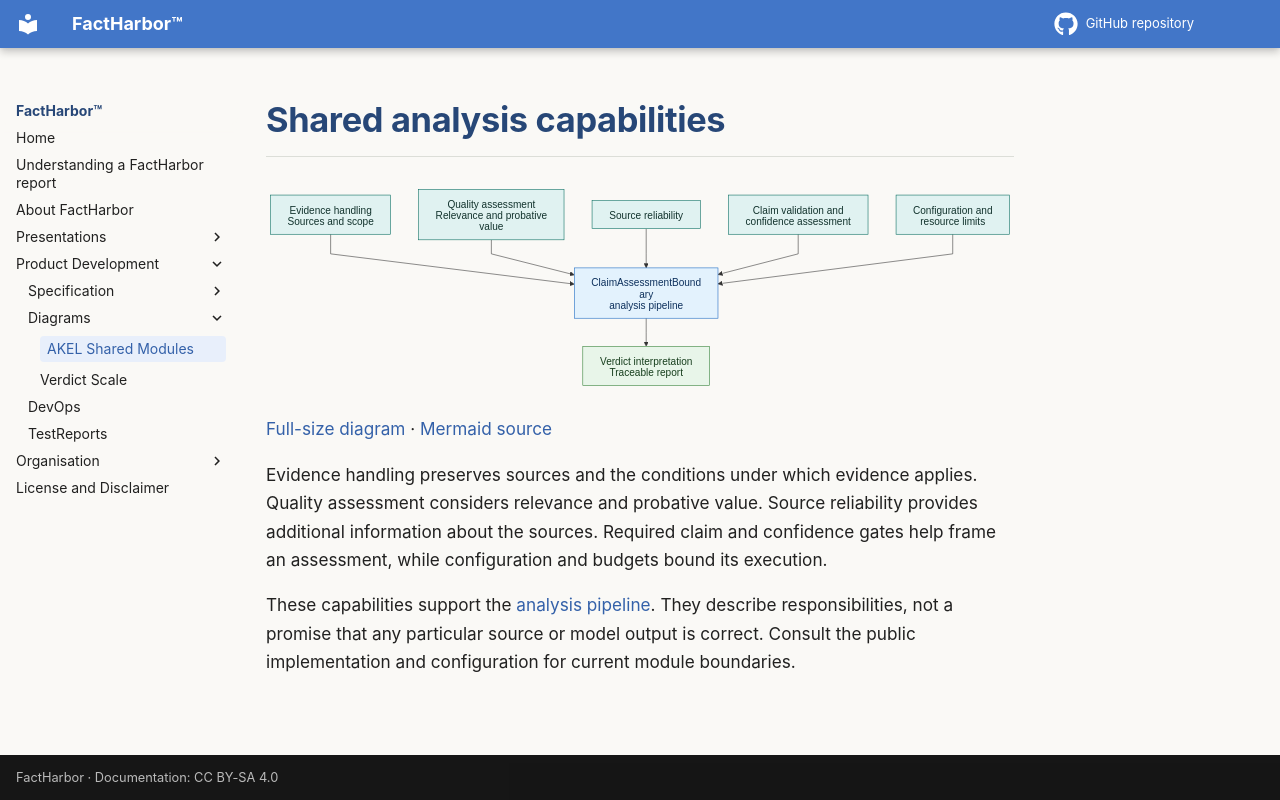

repository: robertschaub/FactHarbor · page: shared-modules.html · generator: mkdocs

# Shared analysis capabilities

![Evidence handling, source reliability, quality gates and report interpretation support the pipeline](diagrams/shared-capabilities.svg)

[Full-size diagram](diagrams/shared-capabilities.svg) · [Mermaid source](diagrams/shared-capabilities.mmd)

Evidence handling preserves sources and the conditions under which evidence applies. Quality assessment considers relevance and probative value. Source reliability provides additional information about the sources. Required claim and confidence gates help frame an assessment, while configuration and budgets bound its execution.

These capabilities support the [analysis pipeline](akel-pipeline.md). They describe responsibilities, not a promise that any particular source or model output is correct. Consult the public implementation and configuration for current module boundaries.
